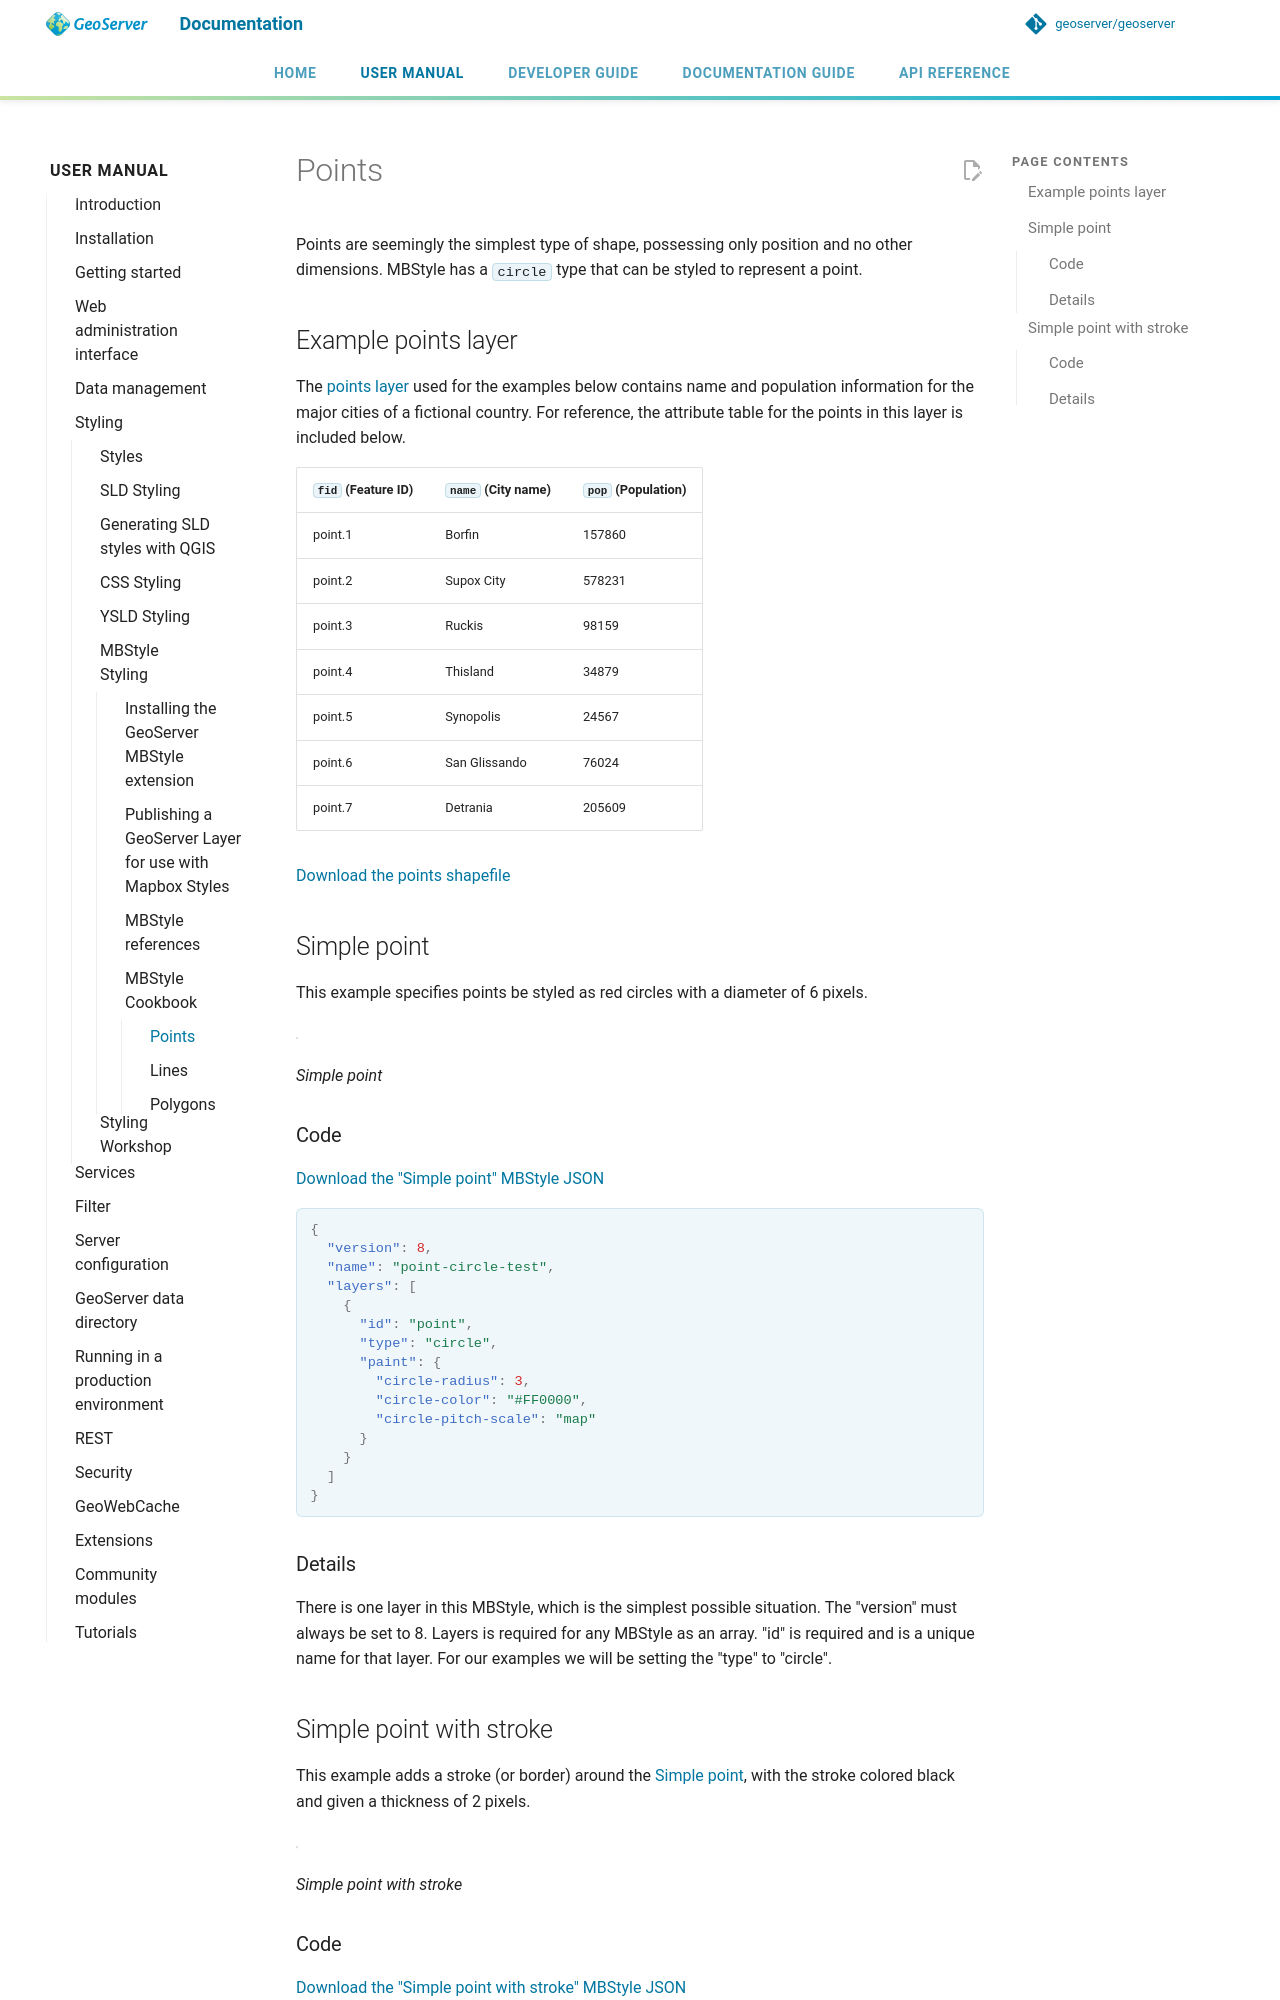

repository: petersmythe/geoserver · page: latest/en/user/styling/mbstyle/cookbook/points/index.html · generator: mkdocs

# Points

Points are seemingly the simplest type of shape, possessing only position and no other dimensions. MBStyle has a `circle` type that can be styled to represent a point.

## Example points layer {: #mbstyle_cookbook_points_attributes }

The [points layer](artifacts/mbstyle_cookbook_point.zip) used for the examples below contains name and population information for the major cities of a fictional country. For reference, the attribute table for the points in this layer is included below.

| `fid` (Feature ID) | `name` (City name) | `pop` (Population) |
|--------------------|--------------------|--------------------|
| point.1            | Borfin             | 157860             |
| point.2            | Supox City         | 578231             |
| point.3            | Ruckis             | 98159              |
| point.4            | Thisland           | 34879              |
| point.5            | Synopolis          | 24567              |
| point.6            | San Glissando      | 76024              |
| point.7            | Detrania           | 205609             |

[Download the points shapefile](artifacts/mbstyle_cookbook_point.zip)

## Simple point {: #mbstyle_cookbook_points_simplepoint }

This example specifies points be styled as red circles with a diameter of 6 pixels.

![](../../sld/cookbook/images/point_simplepoint.png)

*Simple point*

### Code

[Download the "Simple point" MBStyle JSON](artifacts/mbstyle_simple_point_circle.json)

```json
{
  "version": 8,
  "name": "point-circle-test",
  "layers": [
    {
      "id": "point",
      "type": "circle",
      "paint": {
        "circle-radius": 3,
        "circle-color": "#FF0000",
        "circle-pitch-scale": "map"
      }
    }
  ]
}
```

### Details

There is one layer in this MBStyle, which is the simplest possible situation. The "version" must always be set to 8. Layers is required for any MBStyle as an array. "id" is required and is a unique name for that layer. For our examples we will be setting the "type" to "circle".
